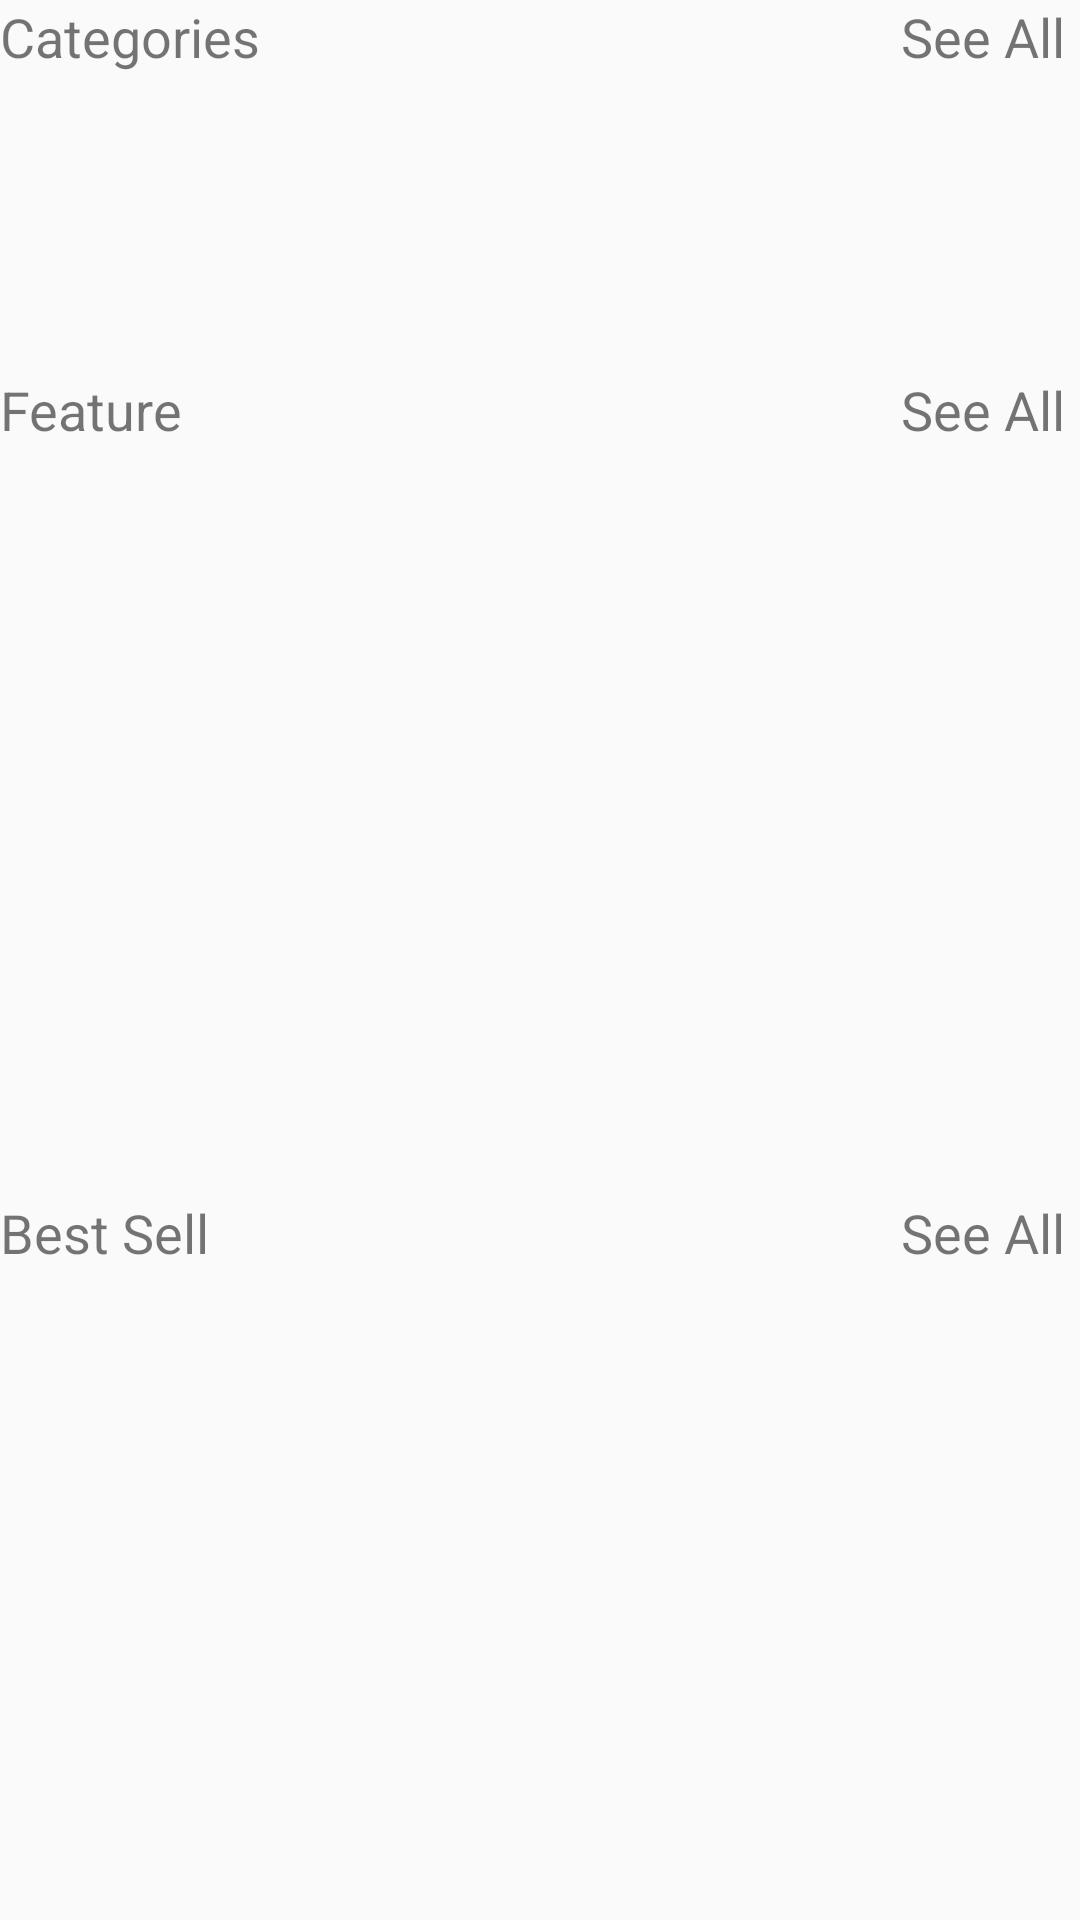

Produce the Android XML layout that renders to this screen, including the resource entries it uses.
<!-- AndroidManifest.xml: application theme AppTheme -->
<!-- res/layout/fragment_home.xml -->
<?xml version="1.0" encoding="utf-8"?>
<androidx.core.widget.NestedScrollView xmlns:android="http://schemas.android.com/apk/res/android"
    xmlns:tools="http://schemas.android.com/tools"
    android:layout_width="match_parent"
    android:layout_height="match_parent"
    android:layout_marginTop="100dp"
    tools:context=".fragment.HomeFragment">
    <LinearLayout
        android:layout_width="match_parent"
        android:layout_height="match_parent"
        android:orientation="vertical">
        <LinearLayout
            android:orientation="vertical"
            android:layout_width="match_parent"
            android:layout_height="match_parent">
            <RelativeLayout
                android:layout_width="match_parent"
                android:layout_height="wrap_content">
                <TextView
                    android:layout_width="wrap_content"
                    android:layout_height="wrap_content"
                    android:textSize="18sp"
                    android:text="Categories"/>

                <TextView
                    android:id="@+id/see_all"
                    android:layout_width="wrap_content"
                    android:layout_height="wrap_content"
                    android:layout_alignParentEnd="true"
                    android:layout_gravity="right"
                    android:layout_marginEnd="5dp"
                    android:gravity="right"
                    android:textSize="18sp"
                    android:text="See All" />
            </RelativeLayout>
            <androidx.recyclerview.widget.RecyclerView
                android:id="@+id/category_recycler"
                android:layout_width="match_parent"
                android:layout_height="100dp"/>
        </LinearLayout>

        <LinearLayout
            android:orientation="vertical"
            android:layout_width="match_parent"
            android:layout_height="match_parent">
            <RelativeLayout
                android:layout_width="match_parent"
                android:layout_height="wrap_content">
                <TextView
                    android:layout_width="wrap_content"
                    android:layout_height="wrap_content"
                    android:textSize="18sp"
                    android:text="Feature"/>

                <TextView
                    android:id="@+id/fea_see_all"
                    android:layout_width="wrap_content"
                    android:layout_height="wrap_content"
                    android:layout_alignParentEnd="true"
                    android:layout_gravity="right"
                    android:layout_marginEnd="5dp"
                    android:gravity="right"
                    android:textSize="18sp"
                    android:text="See All" />
            </RelativeLayout>
            <androidx.recyclerview.widget.RecyclerView
                android:id="@+id/feature_recycler"
                android:layout_width="match_parent"
                android:layout_height="250dp"/>
        </LinearLayout>

        <LinearLayout
            android:orientation="vertical"
            android:layout_width="match_parent"
            android:layout_height="match_parent">
            <RelativeLayout
                android:layout_width="match_parent"
                android:layout_height="wrap_content">
                <TextView
                    android:layout_width="wrap_content"
                    android:layout_height="wrap_content"
                    android:textSize="18sp"
                    android:text="Best Sell"/>

                <TextView
                    android:id="@+id/best_sell"
                    android:layout_width="wrap_content"
                    android:layout_height="wrap_content"
                    android:layout_alignParentEnd="true"
                    android:layout_gravity="right"
                    android:layout_marginEnd="5dp"
                    android:gravity="right"
                    android:textSize="18sp"
                    android:text="See All" />
            </RelativeLayout>
            <androidx.recyclerview.widget.RecyclerView
                android:id="@+id/bestsell_recycle"
                android:layout_width="match_parent"
                android:layout_height="250dp"/>
        </LinearLayout>

    </LinearLayout>

</androidx.core.widget.NestedScrollView>
<!-- resources referenced by this layout -->
<resources>
  <style name="AppTheme" parent="Theme.AppCompat.Light.NoActionBar">
          <item name="colorPrimary">@color/colorPrimary</item>
      </style>
  <color name="colorPrimary">#667EEA</color>
</resources>
